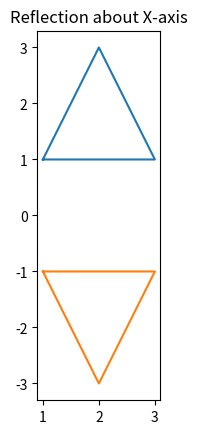

Source code (Python):
import numpy as np
import matplotlib.pyplot as plt
x = np.array([1,3,2,1])
y = np.array([1,1,3,1])
x_new = x
y_new = -y
plt.plot(x,y)
plt.plot(x_new,y_new)
plt.title("Reflection about X-axis")
plt.gca().set_aspect('equal')
plt.show()
